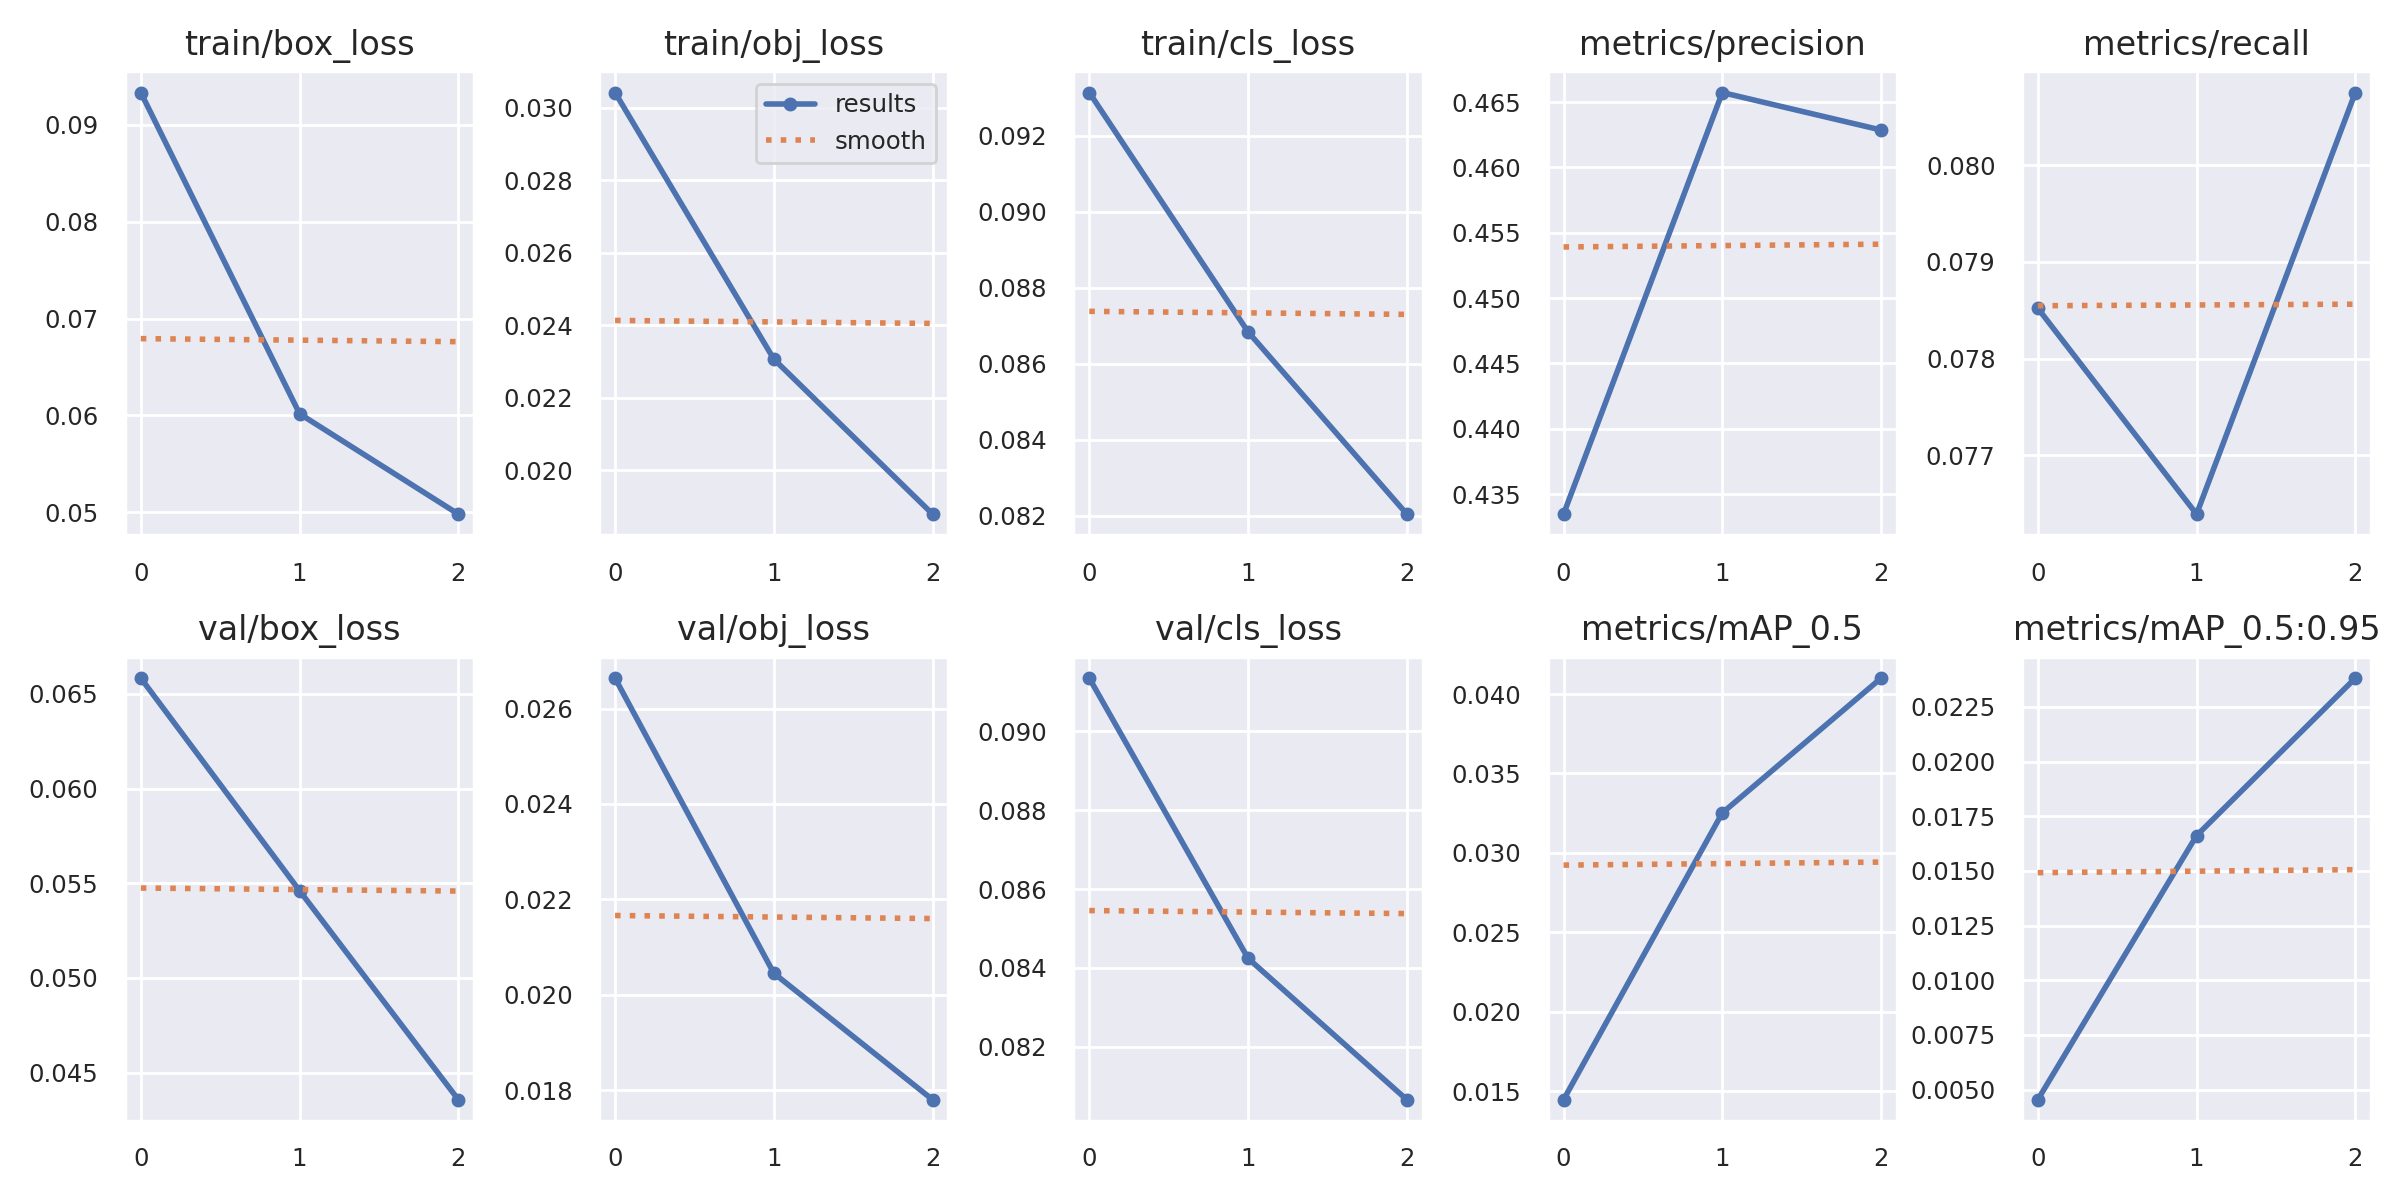

Values plotted in this chart, from the file beside it:
epoch, train/box_loss, train/obj_loss, train/cls_loss, metrics/precision, metrics/recall, metrics/mAP_0.5, metrics/mAP_0.5:0.95, val/box_loss, val/obj_loss, val/cls_loss, x/lr0, x/lr1, x/lr2
0, 0.09335, 0.03042, 0.09314, 0.4335, 0.07852, 0.01445, 0.004533, 0.06583, 0.02664, 0.09135, 0.07021, 0.00331, 0.00331
1, 0.06016, 0.02307, 0.08684, 0.4657, 0.07639, 0.03252, 0.01661, 0.0546, 0.02045, 0.08424, 0.03802, 0.004451, 0.004451
2, 0.04979, 0.0188, 0.08205, 0.4629, 0.08075, 0.041, 0.02381, 0.04356, 0.0178, 0.08066, 0.003628, 0.003392, 0.003392
